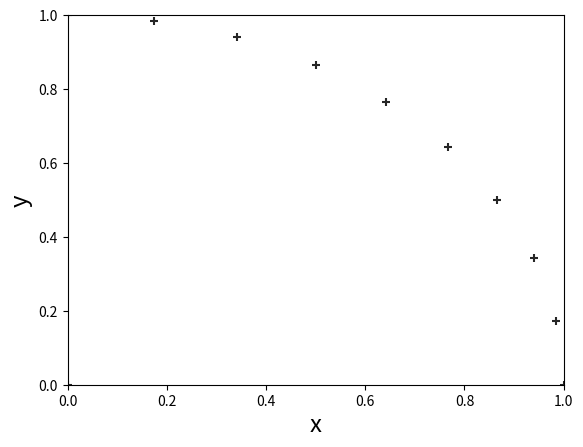
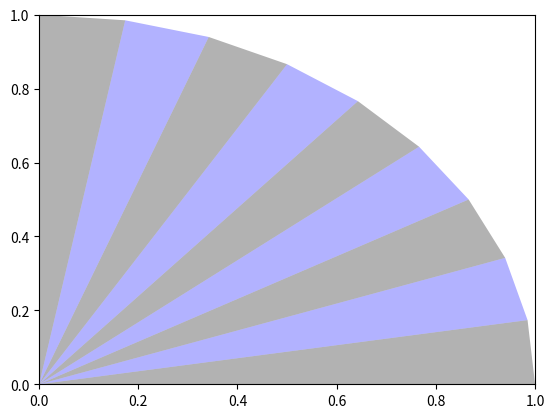

Write Python code to recreate these figures, in order.
#!/usr/bin/env python
# coding: utf-8

# # Libraries

# In[1]:


import numpy as np
# import numpy.ma as ma
import matplotlib.pyplot as plt


# # Coordinate matrix

# In[2]:


# number of nodes
nnos = 11
# number of elements
nel  = nnos - 2

# coordinate matrix pre-allocation
coord = np.zeros((nnos, 3))  
coord[0][0] = 1

# theta value
theta = (np.pi/2)/(nnos-2)

for i in range(0, nnos-1):
    coord[i + 1][0] = i + 2             # Node reference  
    coord[i + 1][1] = np.cos(theta*i)   # X coordinate
    coord[i + 1][2] = np.sin(theta*i)   # Y coordinate


# # Plot 

# In[3]:


fig = plt.figure()
plt.xlim([0,1])
plt.ylim([0,1])
plt.scatter(coord[:,1], coord[:,2], marker = '+', c = 'black', alpha = 0.85)
plt.xlabel('x', fontsize = 'xx-large')
plt.ylabel('y', fontsize = 'xx-large')


# # Incidence matrix

# In[4]:


# incidence matrix pre-allocation
inci = np.zeros((nel, 3))  

for i in range(0,nel):
    # central node
    inci[i][0] = 1
    # first node
    inci[i][1] = i + 2
    # second node
    inci[i][2] = i + 3


# In[5]:


fig, ax = plt.subplots()
plt.xlim([0,1])
plt.ylim([0,1])

for i in range(0,nel):
    node1 = inci[i][0]
    node2 = inci[i][1]
    node3 = inci[i][2]

    x1 = coord[int(node1) - 1][1]
    x2 = coord[int(node2) - 1][1]
    x3 = coord[int(node3) - 1][1]
    x  = np.array([x1, x2, x3])

    y1 = coord[int(node1) - 1][2]
    y2 = coord[int(node2) - 1][2]
    y3 = coord[int(node3) - 1][2]
    y  = np.array([y1, y2, y3])
    if i%2 == 0:
        ax.fill(x, y,'k',alpha=0.3)
    else:
        ax.fill(x, y,'b',alpha=0.3)
# ax.fill(coord[:,1], coord[:,2],'r',alpha=0.3)


# # Area

# In[6]:


# somatory
A = 0 

# central node coordinates
x1 = coord[int(inci[0,0] - 1), 1]
y1 = coord[int(inci[0,0] - 1), 2]

f = np.zeros(nnos-1)

for i in range(0,nel):
    #     second node coordinates
    x2 = coord[int(inci[i,1] - 1), 1]
    y2 = coord[int(inci[i,1] - 1), 2]
    
    #     third node coordinates
    x3 = coord[int(inci[i,2] - 1), 1]
    y3 = coord[int(inci[i,2] - 1), 2]
    
    a = 0.5*((x2 - x1)*(y3-y1) - (x3 - x1)*(y2 - y1))
    
    f[i] = a
    
    #     area summation
    A += a
    
# relative error
error_Area = (np.pi/4 - A)/(np.pi/4)*100
# display('Error = ',error_Area)

print('Error = ', error_Area,'%')


# # Centroid

# In[7]:


centx = 0
centy = 0

for i in range(0,nel):
    #     second node coordinates
    x2 = coord[int(inci[i,1] - 1), 1]
    y2 = coord[int(inci[i,1] - 1), 2]
    
    #     third node coordinates
    x3 = coord[int(inci[i,2] - 1), 1]
    y3 = coord[int(inci[i,2] - 1), 2]   
    
    centx = centx + a*((x1+x2+x3)/3)
    centy = centy + a*((y1+y2+y3)/3)
    
# centroid X
X = centx/A

# centroid Y
Y = centy/A

# exact centroid 
exact_cent = 4/(np.pi*3)

# error X
error_x = (exact_cent - X)/exact_cent*100
# error Y
error_y = (exact_cent - Y)/exact_cent*100

print('Error centroid X = ', error_x,'%')
print('Error centroid Y = ', error_y,'%')


# # Inertia moment

# In[12]:


Ix = 0
Iy = 0

# central node coordinates
x1 = coord[int(inci[0,0] - 1), 1]
y1 = coord[int(inci[0,0] - 1), 2]

for i in range(0,nel):
    #     second node coordinates
    x2 = coord[int(inci[i,1] - 1), 1]
    y2 = coord[int(inci[i,1] - 1), 2]
    
    #     third node coordinates
    x3 = coord[int(inci[i,2] - 1), 1]
    y3 = coord[int(inci[i,2] - 1), 2]   
    
    Ix += 1/12*(y1**2+y2**2+y3**2+y1*y2+y1*y3+y2*y3)*(x2*y3-x3*y2) # momento de inércia em relação ao eixo x
    Iy += 1/12*(x1**2+x1*x2+x1*x3+x2**2+x2*x3+x3**2)*(x2*y3-x3*y2) # momento de inércia em relação ao eixo x
    
Iexato = np.pi/16 # valor exato do momento de inércia do quarto de círculo para R = 1

erro_Ix = (Iexato-Ix)/Iexato*100
erro_Iy = (Iexato-Iy)/Iexato*100

print('Error inertia X = ', erro_Ix,'%')
print('Error inertia Y = ', erro_Iy,'%')


# In[ ]:





# In[ ]:




